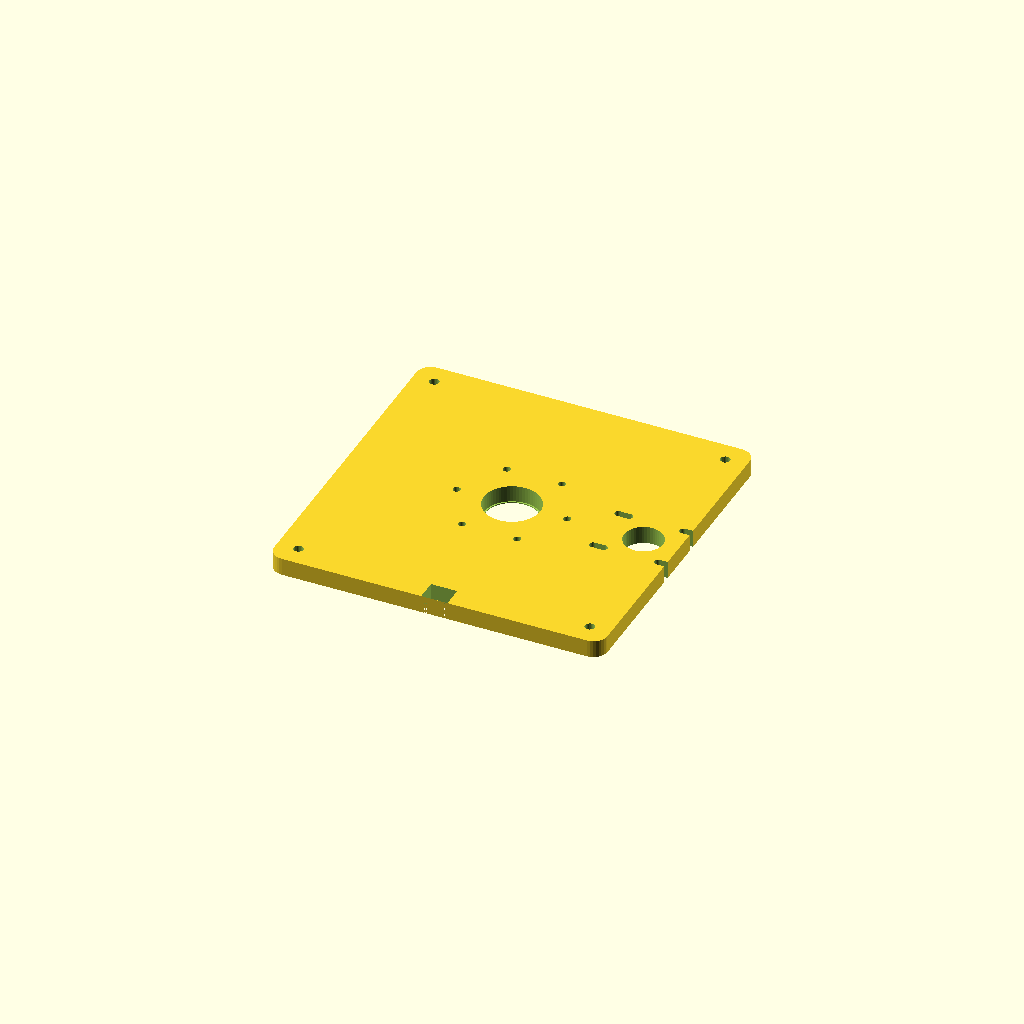
Cell 1: the model at its default parameters.
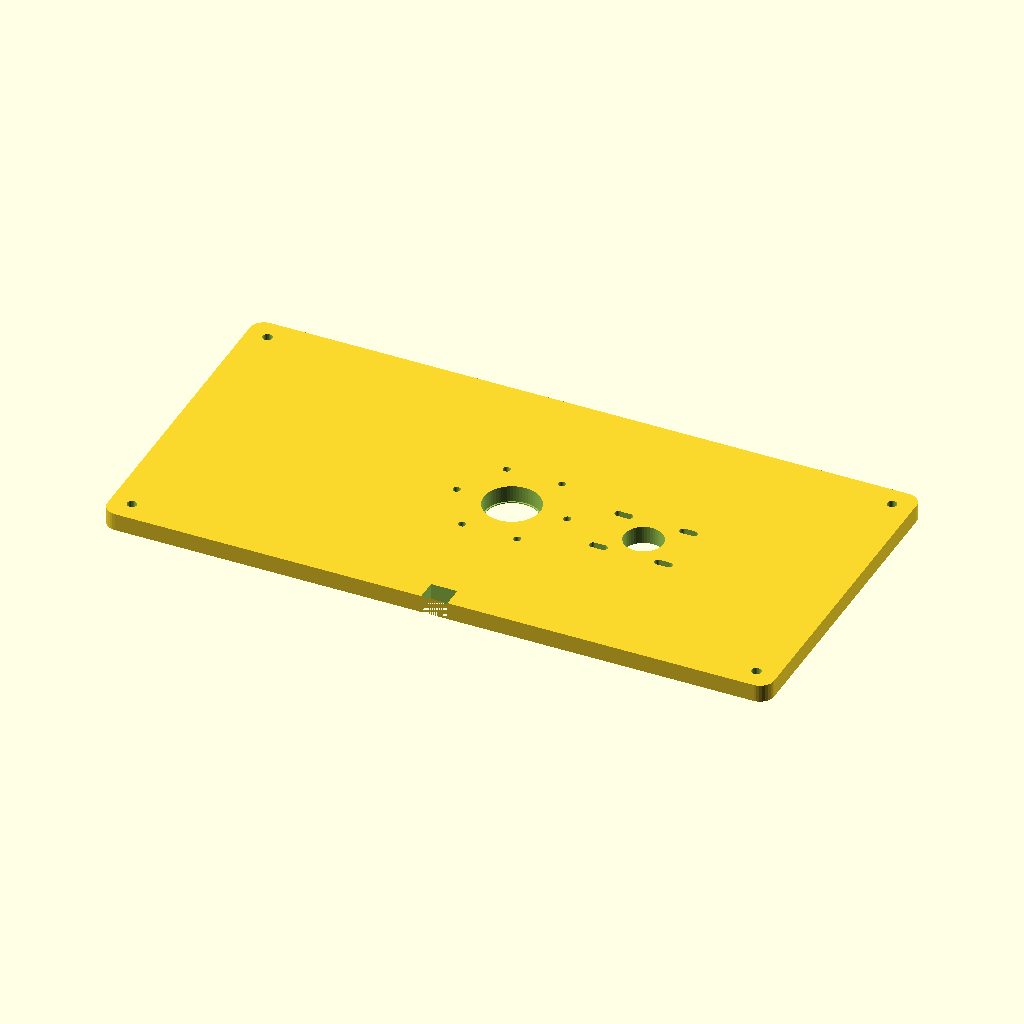
Cell 2 — PLATE_W set to 380, the other parameters unchanged.
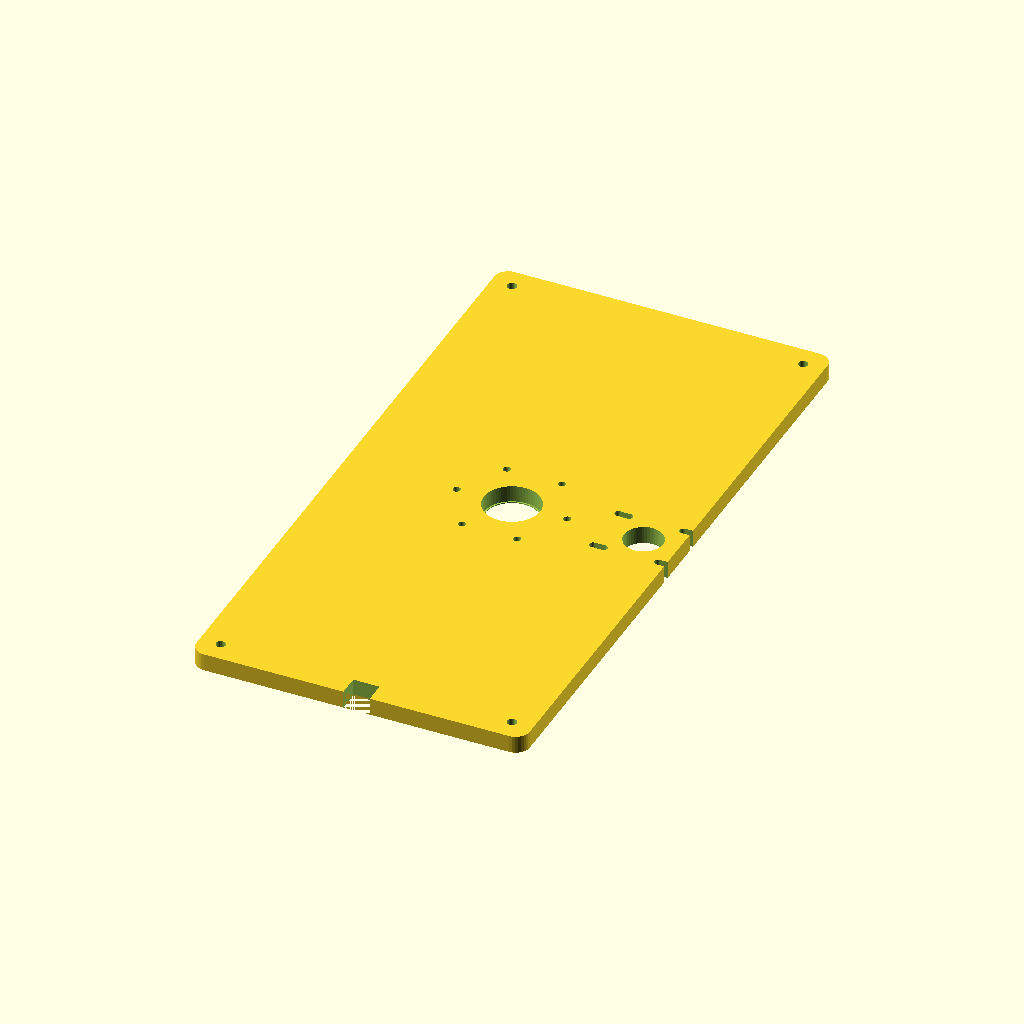
Cell 3: the same model with PLATE_H = 380.
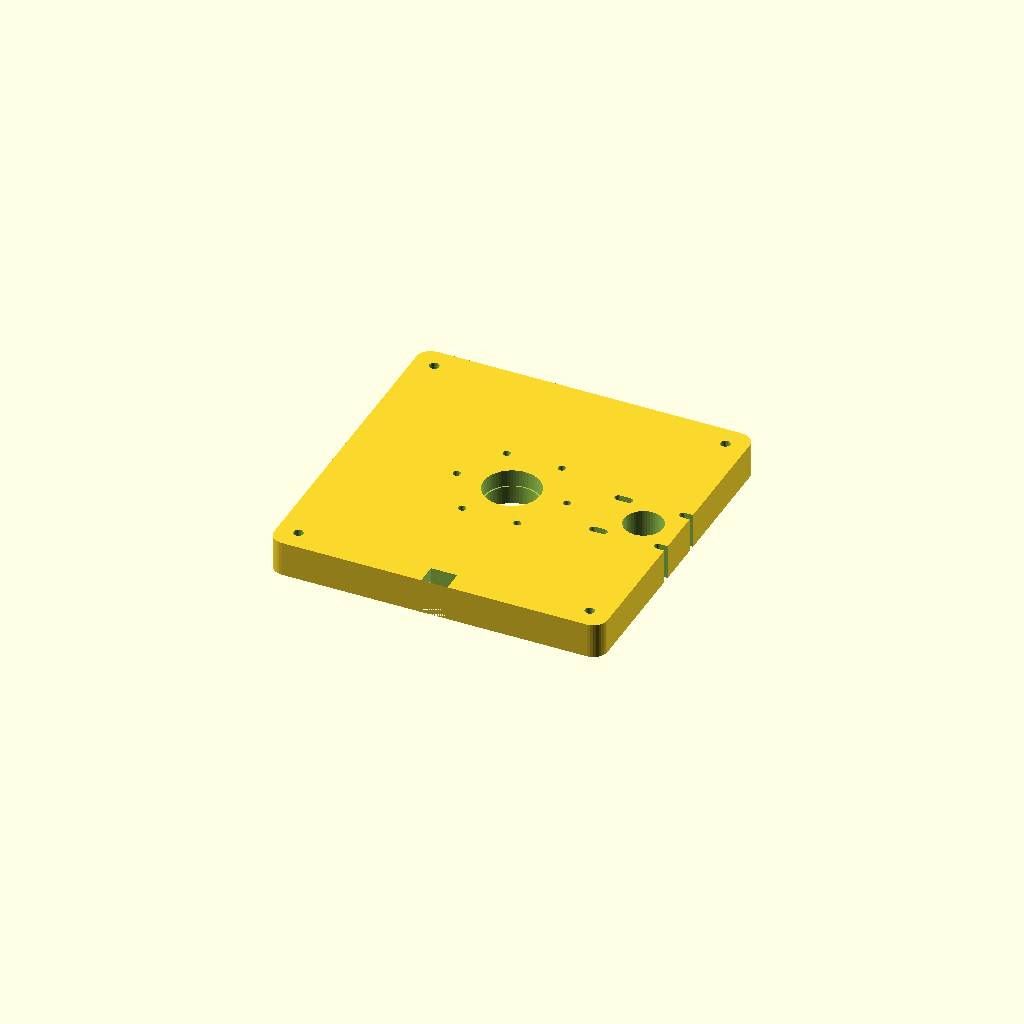
Cell 4 — PLATE_T set to 20, the other parameters unchanged.
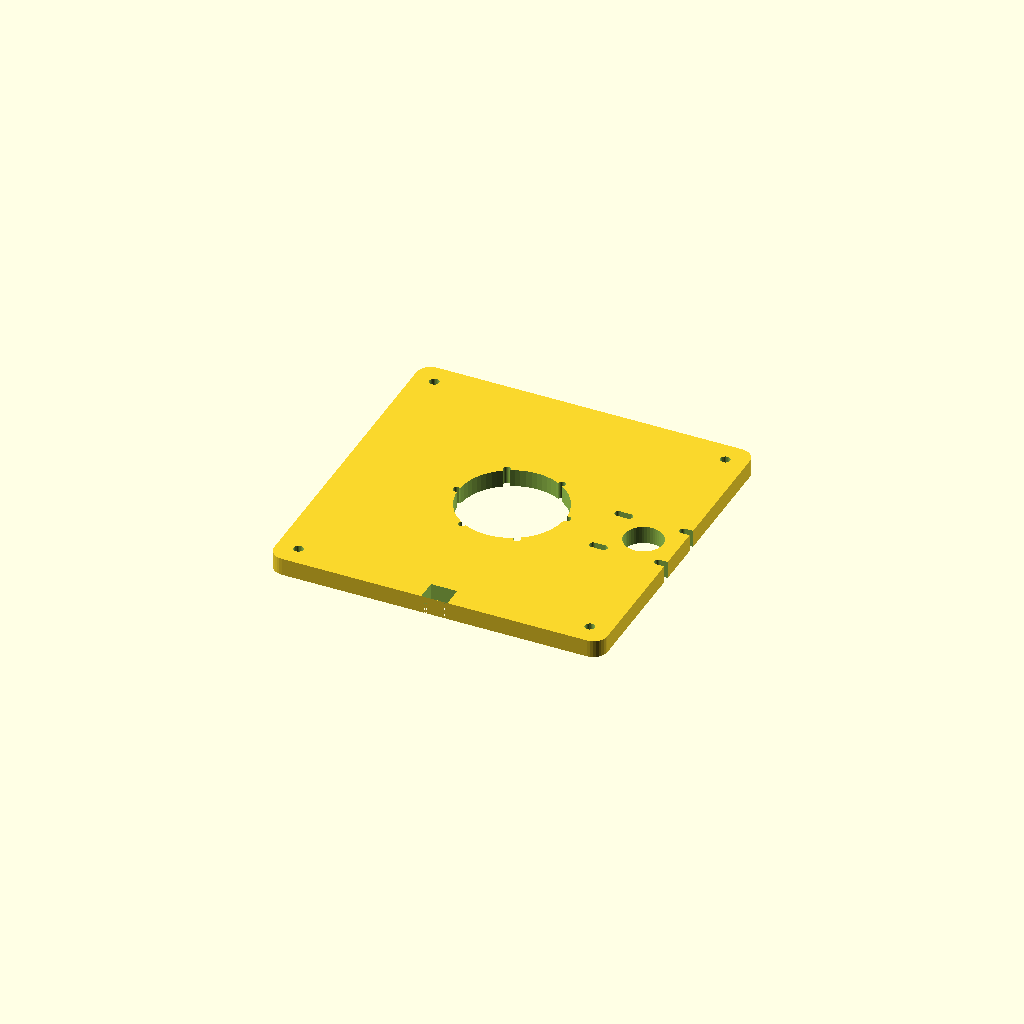
Cell 5: CENTRAL_BORE = 61 (everything else at default).
One fixed orthographic camera (rotation 55°, 0°, 25°; colour scheme Cornfield) for every cell.
The OpenSCAD source (cad/ra-axis/RA_FrontPlate.scad):
// ============================================================
// Harmonic EQ Mount — RA Axis Housing Plate (FRONT)
// Material: 6061-T6 Aluminium, 10mm thick
// Fits: CSF-17-100-2A-R Harmonic Drive (or equivalent clone)
// Author: Neil Manfred — DIY Harmonic EQ Mount Project
// Revision: 1.0 | 2026-06
// ============================================================
//
// MANUFACTURING NOTES:
// - Machine from 200 x 200 x 10mm 6061-T6 aluminium plate
// - All holes through unless marked as blind
// - Tolerances: general ±0.1mm, bearing bores H7 (+0.018/0)
// - Surface finish: 1.6 Ra on bearing bores, 3.2 Ra elsewhere
// - Deburr all edges, break corners 0.5mm chamfer
// - Anodise or leave natural (apply Boeshield T9 before storage)
//
// CSF-17 KEY DIMENSIONS (verified from Harmonic Drive datasheet):
//   Output flange OD: 79mm
//   Output flange bolt circle: Ø63mm, 6× M4 holes on 60°
//   Input (wave generator) bore: Ø30mm housing bore
//   Unit overall thickness: ~47mm
//   Central bore through-hole: Ø21mm (allows polar scope / cable routing)
// ============================================================

// ---- PARAMETERS (edit here) ----

// Plate overall dimensions
PLATE_W      = 190;   // mm — plate width
PLATE_H      = 190;   // mm — plate height
PLATE_T      = 10;    // mm — plate thickness (material)

// Central bore (for harmonic drive housing + polar scope pass-through)
CENTRAL_BORE = 30.5;  // mm — slip fit for CSF-17 housing boss (30mm nominal, +0.5 clearance)

// Harmonic Drive output flange bolt circle
HD_BOLT_PCD  = 63;    // mm — pitch circle diameter
HD_BOLT_QTY  = 6;     // number of bolts
HD_BOLT_DIA  = 4.3;   // mm — clearance hole for M4 bolt (M4 = Ø4.2 clearance / Ø3.3 tapping)

// Motor mount slots (for belt tension adjustment — 4× M4)
// Motor sits approx 75mm off-centre from harmonic axis
MOTOR_CL_X   = 75;   // mm — motor centreline offset X
MOTOR_CL_Y   = 0;    // mm — motor centreline offset Y (inline horizontally)
MOTOR_SLOT_L = 12;   // mm — slot length for belt tension travel
MOTOR_BOLT_PCD = 31; // mm — NEMA 17 bolt circle (31mm square)
MOTOR_BORE   = 22.1; // mm — NEMA 17 pilot bore clearance (22mm nominal)

// Bearing pocket (rear — for RA output shaft support bearing)
// Using 6002-2RS: OD=32mm, ID=15mm, Width=9mm
BEARING_OD   = 32.05; // mm — H7 pocket (32 +0.025/0)
BEARING_DEPTH = 9.5;  // mm — bearing pocket depth (blind, 9.5mm into 10mm plate)

// Corner mounting holes (for attachment to polar axis body)
CORNER_INSET = 12;    // mm — from plate edge
CORNER_BOLT  = 5.5;   // mm — M5 clearance hole

// ---- GEOMETRY ----

module ra_front_plate() {
    difference() {
        // Base plate with rounded corners
        hull() {
            for (x = [-PLATE_W/2 + 8, PLATE_W/2 - 8])
                for (y = [-PLATE_H/2 + 8, PLATE_H/2 - 8])
                    translate([x, y, 0]) cylinder(r=8, h=PLATE_T, $fn=32);
        }

        // ---- CENTRAL BORE (harmonic housing / polar scope) ----
        translate([0, 0, -0.5])
            cylinder(d=CENTRAL_BORE, h=PLATE_T+1, $fn=64);

        // ---- HARMONIC DRIVE OUTPUT FLANGE BOLT CIRCLE (6× M4) ----
        for (i = [0:HD_BOLT_QTY-1]) {
            angle = i * (360 / HD_BOLT_QTY);
            translate([
                cos(angle) * HD_BOLT_PCD/2,
                sin(angle) * HD_BOLT_PCD/2,
                -0.5
            ])
                cylinder(d=HD_BOLT_DIA, h=PLATE_T+1, $fn=24);
        }

        // ---- MOTOR MOUNT (NEMA 17 — 4 slotted holes) ----
        // Slots oriented radially for belt tension adjustment
        for (sign_x = [-1, 1], sign_y = [-1, 1]) {
            translate([
                MOTOR_CL_X + sign_x * MOTOR_BOLT_PCD/2,
                MOTOR_CL_Y + sign_y * MOTOR_BOLT_PCD/2,
                -0.5
            ])
            hull() {
                cylinder(d=4.3, h=PLATE_T+1, $fn=24);
                translate([MOTOR_SLOT_L * (sign_x > 0 ? 1 : -1) * 0.5, 0, 0])
                    cylinder(d=4.3, h=PLATE_T+1, $fn=24);
            }
        }

        // Motor pilot bore (NEMA 17 centre boss clearance)
        translate([MOTOR_CL_X, MOTOR_CL_Y, -0.5])
            cylinder(d=MOTOR_BORE, h=PLATE_T+1, $fn=48);

        // ---- REAR BEARING POCKET (blind — output shaft support) ----
        // Pocket on REAR face: translate to -Z
        translate([0, 0, PLATE_T - BEARING_DEPTH])
            cylinder(d=BEARING_OD, h=BEARING_DEPTH+0.5, $fn=64);

        // ---- CORNER MOUNTING HOLES (4× M5 clearance) ----
        for (x = [-PLATE_W/2 + CORNER_INSET, PLATE_W/2 - CORNER_INSET])
            for (y = [-PLATE_H/2 + CORNER_INSET, PLATE_H/2 - CORNER_INSET])
                translate([x, y, -0.5])
                    cylinder(d=CORNER_BOLT, h=PLATE_T+1, $fn=24);

        // ---- CABLE ROUTING RELIEF (optional — 15mm slot at bottom) ----
        translate([-7.5, -PLATE_H/2, -0.5])
            cube([15, 12, PLATE_T+1]);
    }
}

// ---- RENDER ----
ra_front_plate();

// ============================================================
// ANNOTATION / INSPECTION REFERENCE
// Uncomment the following to overlay dimension markers in preview:
//
// translate([0,0,11]) color("red") cylinder(d=HD_BOLT_PCD, h=0.5, $fn=60); // HD bolt circle
// translate([MOTOR_CL_X, MOTOR_CL_Y, 11]) color("blue") cylinder(d=MOTOR_BORE, h=0.5, $fn=48); // motor bore
// ============================================================
Parameter table extracted from the source (name, type, default, range or options):
PLATE_W: number, default 190
PLATE_H: number, default 190
PLATE_T: number, default 10
CENTRAL_BORE: number, default 30.5
HD_BOLT_PCD: number, default 63
HD_BOLT_QTY: number, default 6
HD_BOLT_DIA: number, default 4.3
MOTOR_CL_X: number, default 75
MOTOR_CL_Y: number, default 0
MOTOR_SLOT_L: number, default 12
MOTOR_BOLT_PCD: number, default 31
MOTOR_BORE: number, default 22.1
BEARING_OD: number, default 32.05
BEARING_DEPTH: number, default 9.5
CORNER_INSET: number, default 12
CORNER_BOLT: number, default 5.5
